Labelled photos from "data", an image-classification folder in crumeike/ASTRA. The possible labels are: slight damage, moderate damage, extensive damage, complete damage, debris, undamaged.

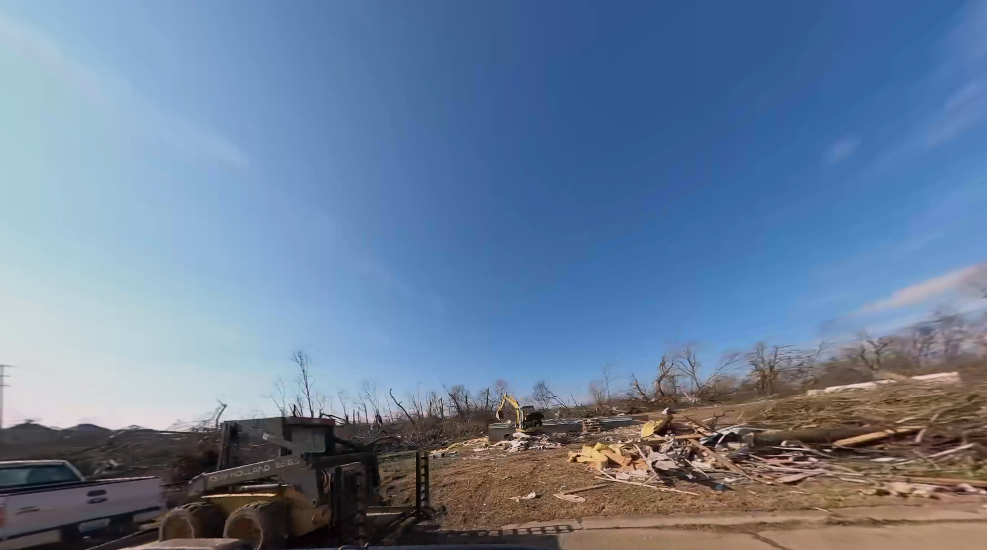
Label: debris

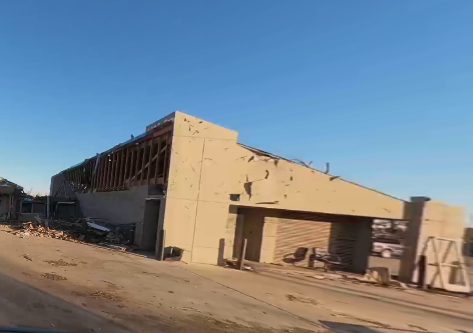
Label: complete damage

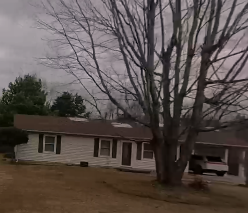
Label: moderate damage

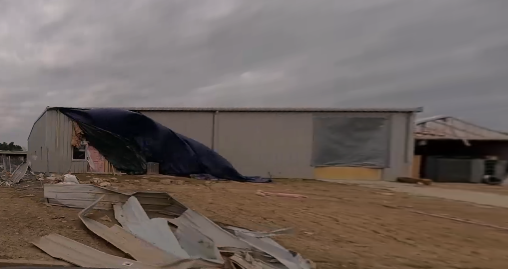
Label: extensive damage

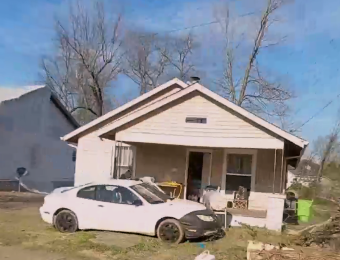
Label: undamaged

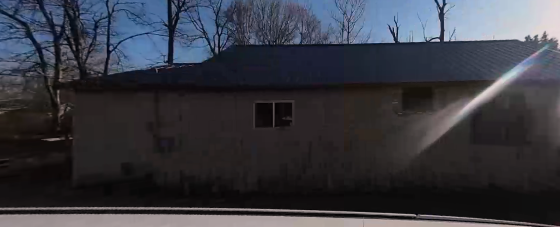
Label: slight damage
